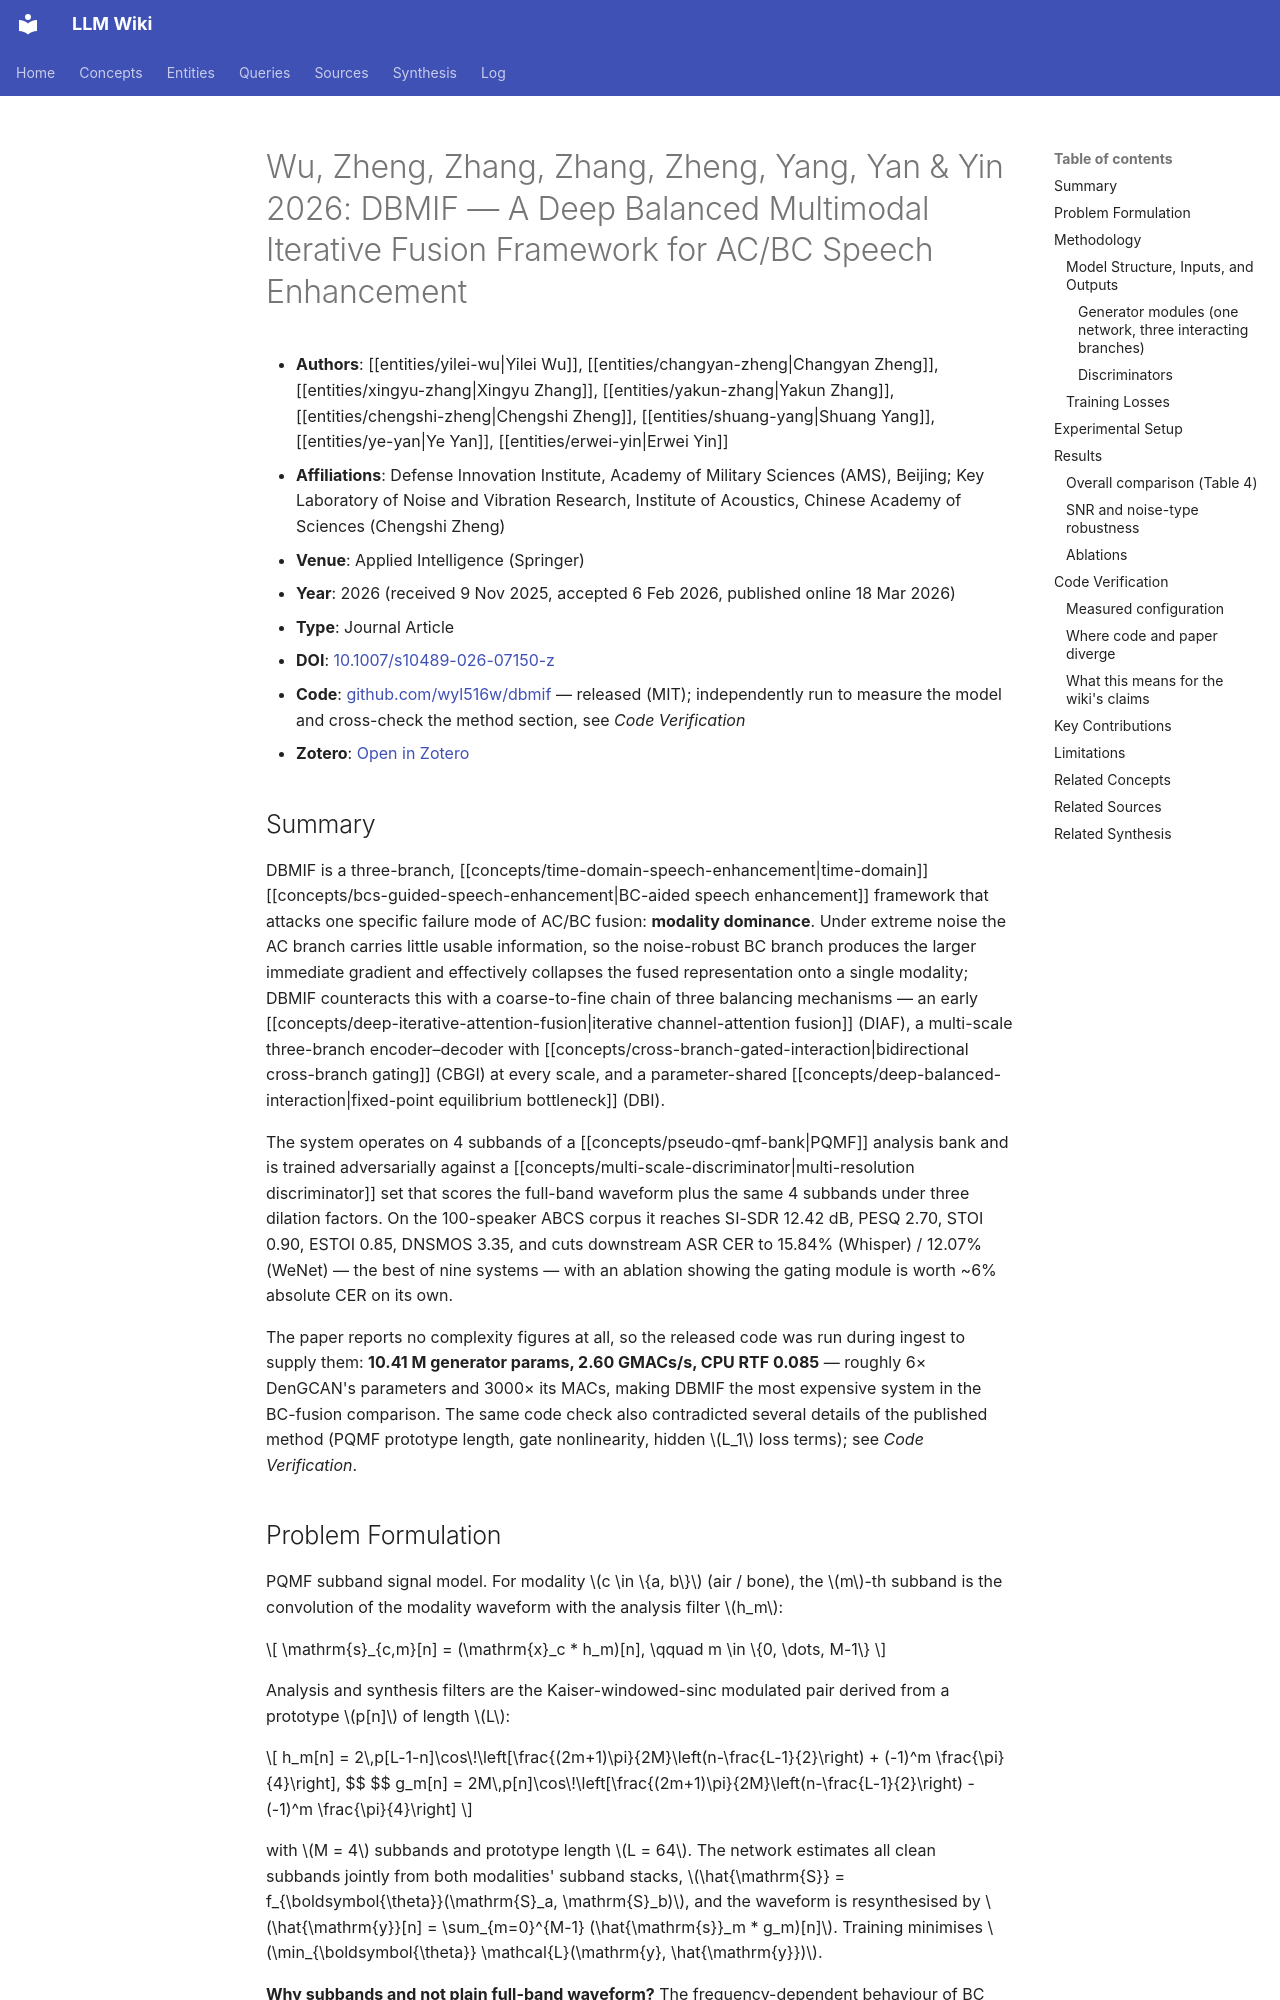

repository: proudzhu/llm-wiki · page: sources/wu-2026-dbmif-multimodal-fusion.html · generator: mkdocs

---
type: source
created: 2026-11-08
updated: 2026-11-08
sources:
  - raw/papers/wu-2026-dbmif-multimodal-fusion/full-text.md
  - https://doi.org/10.1007/s10489-026-07150-z
  - zotero://select/items/0_9WT5XNQU
tags:
  - speech-enhancement
  - bone-conduction
  - multi-modal-fusion
  - gan
  - iterative-fusion
  - pqmf
  - modality-balance
  - time-domain-speech-enhancement
  - applied-intelligence-2026
---

# Wu, Zheng, Zhang, Zhang, Zheng, Yang, Yan & Yin 2026: DBMIF — A Deep Balanced Multimodal Iterative Fusion Framework for AC/BC Speech Enhancement

- **Authors**: [[entities/yilei-wu|Yilei Wu]], [[entities/changyan-zheng|Changyan Zheng]], [[entities/xingyu-zhang|Xingyu Zhang]], [[entities/yakun-zhang|Yakun Zhang]], [[entities/chengshi-zheng|Chengshi Zheng]], [[entities/shuang-yang|Shuang Yang]], [[entities/ye-yan|Ye Yan]], [[entities/erwei-yin|Erwei Yin]]
- **Affiliations**: Defense Innovation Institute, Academy of Military Sciences (AMS), Beijing; Key Laboratory of Noise and Vibration Research, Institute of Acoustics, Chinese Academy of Sciences (Chengshi Zheng)
- **Venue**: Applied Intelligence (Springer)
- **Year**: 2026 (received 9 Nov 2025, accepted 6 Feb 2026, published online 18 Mar 2026)
- **Type**: Journal Article
- **DOI**: [10.1007/s10489-026-07150-z](https://doi.org/10.1007/s10489-026-07150-z)
- **Code**: [github.com/wyl516w/dbmif](https://github.com/wyl516w/dbmif) — released (MIT); independently run to measure the model and cross-check the method section, see *Code Verification*
- **Zotero**: [Open in Zotero](zotero://select/items/0_9WT5XNQU)

## Summary

DBMIF is a three-branch, [[concepts/time-domain-speech-enhancement|time-domain]] [[concepts/bcs-guided-speech-enhancement|BC-aided speech enhancement]] framework that attacks one specific failure mode of AC/BC fusion: **modality dominance**. Under extreme noise the AC branch carries little usable information, so the noise-robust BC branch produces the larger immediate gradient and effectively collapses the fused representation onto a single modality; DBMIF counteracts this with a coarse-to-fine chain of three balancing mechanisms — an early [[concepts/deep-iterative-attention-fusion|iterative channel-attention fusion]] (DIAF), a multi-scale three-branch encoder–decoder with [[concepts/cross-branch-gated-interaction|bidirectional cross-branch gating]] (CBGI) at every scale, and a parameter-shared [[concepts/deep-balanced-interaction|fixed-point equilibrium bottleneck]] (DBI).

The system operates on 4 subbands of a [[concepts/pseudo-qmf-bank|PQMF]] analysis bank and is trained adversarially against a [[concepts/multi-scale-discriminator|multi-resolution discriminator]] set that scores the full-band waveform plus the same 4 subbands under three dilation factors. On the 100-speaker ABCS corpus it reaches SI-SDR 12.42 dB, PESQ 2.70, STOI 0.90, ESTOI 0.85, DNSMOS 3.35, and cuts downstream ASR CER to 15.84% (Whisper) / 12.07% (WeNet) — the best of nine systems — with an ablation showing the gating module is worth ~6% absolute CER on its own.

The paper reports no complexity figures at all, so the released code was run during ingest to supply them: **10.41 M generator params, 2.60 GMACs/s, CPU RTF 0.085** — roughly 6× DenGCAN's parameters and 3000× its MACs, making DBMIF the most expensive system in the BC-fusion comparison. The same code check also contradicted several details of the published method (PQMF prototype length, gate nonlinearity, hidden $L_1$ loss terms); see *Code Verification*.
